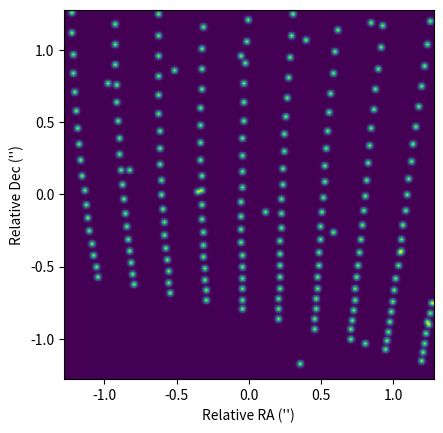

Source code (Python):
# -*- coding: utf-8 -*-
"""
Created on Sat Feb 17 22:07:02 2024

[redacted]
"""

import numpy as np
import matplotlib.pyplot as plt
from scipy.ndimage import gaussian_filter

def rectify(theta):
    x = theta / (2 * np.pi)
    return 2 * np.pi * (x + np.floor(0.5 - x))

def kepler_solve(t, P, ecc):
    maxj = 50; # Max number of iterations
    tol = 1e-8; # Convergence tolerance
    
    M = 2 * np.pi / P * t
    E = np.zeros(len(t))
    
    for i in range(len(t)):
        E0 = M[i]
        
        # Newton's formula to solve for eccentric anomoly
        for j in range(maxj):
            E1 = E0 - (E0 - ecc * np.sin(E0) - M[i]) / (1 - ecc * np.cos(E0))
            if abs(E1 - E0) < tol:
                break
            E0 = E1
        
        if j == maxj:
            print('Did not converge')
        
        E[i] = E1
    
    # Compute 2-dimensional spiral angles & radii
    # return 2 * np.arctan(np.sqrt((1 + ecc) / (1 - ecc)) * np.tan(E / 2))
    return 2 * np.arctan2(np.sqrt(1 + ecc) * np.sin(E/2), np.sqrt(1 - ecc) * np.cos(E/2))

def rotate_x(angle):
    arr = np.zeros((3, 3))
    arr[:, 0] = [1, 0, 0]
    arr[:, 1] = [0, np.cos(angle), np.sin(angle)]
    arr[:, 2] = [0, -np.sin(angle), np.cos(angle)]
    return arr
def rotate_y(angle):
    arr = np.zeros((3, 3))
    arr[:, 0] = [np.cos(angle), 0, -np.sin(angle)]
    arr[:, 1] = [0, 1, 0]
    arr[:, 2] = [np.sin(angle), 0, np.cos(angle)]
    return arr
def rotate_z(angle):
    arr = np.zeros((3, 3))
    arr[:, 0] = [np.cos(angle), np.sin(angle), 0]
    arr[:, 1] = [-np.sin(angle), np.cos(angle), 0]
    arr[:, 2] = [0, 0, 1]
    return arr


def spiral(skeleton, gif, Title, dim, pix, windspeed, period, inclination, big_omega, turn_off, eccentricity, omega_lock, 
           little_omega, periastron, cone_angle, offset, n_circ, theta_lim):
    # Plotting parameters
    n_p = 200;                      # Number of points per circle
    n_c = 300;                     # Number of circles per period
    
    im_siz = dim;        #360       # Image size (pixels) (square)
    im_res = pix;                   # Image resolution (mas/pix)
    
    # Physics parameters
    w     = windspeed / 365.25;        # windspeed [mas/year]->[mas/day]
    P     = period * 365.25;           # period [year]->[day]
    omega = np.deg2rad(little_omega);  # omega
    inc   = np.deg2rad(inclination);   # inclination  
    Ohm   = np.deg2rad(big_omega);     # Omega 
    ecc   = eccentricity;           # Eccentricity
    pa    = periastron * 365.25;       # Periastron date (Julian days)
    cone  = np.deg2rad(cone_angle);    # cone angle (deg)
    offst = offset * 365.25;           # time offset [year]->[day]
    #offst = t_obs - pa;            # time offset
    rnuc = turn_off;
    lim = theta_lim / 180 * np.pi;         # limit for theta to produce dust
    
    # Don't use in general
    if omega_lock:
        adjust = kepler_solve(pa-245, P, ecc);
        omega = rectify(omega + adjust);
        
    n_points = n_circ * n_c
    points = np.arange(0, n_points)
    # Time vector
    t = points / n_c * P + offst 
    
    # Angles from Keplers laws as a function of time
    theta = kepler_solve(t, P, ecc)
    
    # Radius of each dust circle
    r2 = w * (n_circ * P - points / n_c * P)
    # First ring in time has biggest radius
    
    # 3D spiral plume
    # NOTE: Spiral is always generated to align with first point
    # on the x-axis (theta = 0). The result is then rotated by 
    # the specified angles using direction cosine matrices 
    # (note: order of rotations is important & must be preserved
    # - omega, inc, Omega)
    
    # Generate the coordinates of the initial unit circle
    # which is copied around the spiral
    chi = np.arange(0, n_p - 1) / n_p * np.pi * 2; # Angle
    ones2 = np.ones(len(chi)) # Just ones
    
    # The circle is parallel to the y-z plane
    circ = np.array([np.cos(cone/2) * ones2, # x - becomes North
            np.sin(cone/2) * np.cos(chi), # y - becomes East
            np.sin(cone/2) * np.sin(chi)]) # z - becomes (-) line of sight
    
    # With anisotropic winds, can try and ellipse
    # elongation_factor = 1;
    # circ = [(cos(cone/2)*ones2); # x
    #         (sin(cone/2)*cos(chi)); # y
    #         (sin(cone/2)*sin(chi)) * elongation_factor]; # z
    
    # Initialise full array to store coordinates of all points
    circfull = np.zeros((3, (n_p + 1) * len(theta)))
    # gen = range(0, n_p) # indices of one circle
    
    # Calculate coordinates of each circle on the spiral
    for j in range(len(theta)):
        if r2[j] >= rnuc :
            if rectify(theta[j]) >= lim[0]:
                if rectify(theta[j]) <= lim[1]:
                    # circj = rotate_z(theta[j]) * circ * r2[j]
                    # circfull[:, (j-1)*n_p + gen] = circj
                    
                    circj = np.zeros((3, len(chi)))
                    for ii in range(len(chi)):
                        circj[:, ii] = np.matmul(rotate_z(theta[j]), circ[:, ii] * r2[j])
                    left_ind = j *n_p
                    circfull[:, left_ind:left_ind+n_p-1] = circj
    
    # TEST orbit
    # Input
    # im_res = 1
    # e = ecc
    # a = 100
    # c = e * a;
    # b = sqrt(a^2 - c^2);
    # 
    # circfull = zeros(3, (n_p+1)*length(theta));
    # for theta = 1:1:360
    #     circfull(1,floor(theta)) = a*cosd(theta);
    #     circfull(2,floor(theta)) = b*sind(theta);
    # end
    # 
    # circfull(1,361) = c;
    # circfull(2,361) = 0;
    # 
    # for i = 362:1:362+a-1
    #     circfull(1,floor(i)) = i-362;
    #     circfull(2,floor(i)) = 0;
    # end
    
    # Rotate points by specifed rotations -------------------
    # circfull = rotate_z(Ohm) * (rotate_x(inc) * (rotate_z(omega) * circfull));
    #circfull = circfull' * rotate_z(omega) * rotate_x(inc) * rotate_z(Ohm) ;
    #circfull = circfull';
    
    circfull = np.matmul(np.matmul(np.matmul(rotate_z(Ohm), rotate_x(inc)), rotate_z(omega)), circfull)
    
    # Variable density across spiral
    use_density = 1; # Varies across angle within each circle
    use_d2 = 1; # Varies across spiral so circles differ
    
    comment = "";
    
    if use_density:
        # Goes sinusoidally between 1 and 3, reaching 3 at {densest_angle}
        #densest_angle = 230;
        #density = cos(chi - densest_angle/180*pi) + 1; 
        
        # Gaussian
        densest_angle = 180;
        # densest angle = 230 -30 +20
        # densest_angle = 180 fixed, used in paper
        sd = 80;
        # sd = 60 -10 +30;
        # sd = 80 -20 +20;
        dist_chi = min([min(abs(chi / np.pi * 180 - densest_angle)), 
                        min(abs(chi / np.pi * 180 + 360 - densest_angle)), 
                        min(abs(chi / np.pi * 180 - 360 - densest_angle))])
        density = np.exp(-((dist_chi / 180 * np.pi) / (sd / 180 * np.pi))**2)
        
        comment = comment + " " + str(densest_angle) + "/" + str(sd);
    
    if use_d2:
        # Turn off completely at some stage
        #d2 = (theta < -120/180*pi) + (theta > 120/180*pi);
        
        # Inverse Gaussian
        #least_dense = 0; # perisatron
        #d2 = 1 - exp(-((theta - least_dense/180*pi) / (50/180*pi)).^2);
        
        # Double Gaussian
        dense1 = -135
        dense2 = 135
        sd = 40
        # sd = 40 -10 +30
        
        dist_theta1 = min([min(abs(theta / np.pi * 180 - dense1)),
                           min(abs(theta / np.pi * 180 + 360 - dense1)),
                           min(abs(theta / np.pi * 180 - 360 - dense1))]);
        dist_theta2 = min([min(abs(theta / np.pi * 180 - dense2)),
                           min(abs(theta / np.pi * 180 + 360 - dense2)),
                           min(abs(theta / np.pi * 180 - 360 - dense2))])
        
        d2 = np.exp(-((dist_theta1 / 180 * np.pi) / (sd / 180 * np.pi))**2) + np.exp(-((dist_theta2 / 180 * np.pi) / (sd / 180 * np.pi))**2)
    
        comment = comment + " " + str(dense1) + "/" + str(dense2) + "/" + str(sd);
        
        # Plotting
    #     distances = true_to_radius(theta/pi*180, 1, eccentricity);
    #     phases = mod(t/365.25.25, period)/period;
    #     
    #     d2_plot = d2;
    #     d2_plot(theta/pi*180 < -135) = 0;
    #     d2_plot(theta/pi*180 > 135) = 0;
    #     
    #     figure
    #     hold on
    #     #plot(theta)
    #     plot([phases 1+phases], [distances distances], '.')
    #     plot([phases 1+phases], [d2_plot d2_plot], '.')
    #     
    #     figure
    #     hold off
    #     plot(distances, d2_plot)
    #     figure
    
    # Generate image
    n_total = n_p * len(theta)
    im = np.zeros((im_siz, im_siz))
    
    # TEST line
    # circfull = zeros(3, (n_p+1)*length(theta));
    # for i = 1:100
    #     circfull(1,i) = i;
    #     circfull(2,i) = i/2;
    # end
    
    # Project 3D spiral to pixel values by looping over all points
    for i in range(n_total):
        
        # View along z axis
        imy = np.fix(circfull[1, i] / im_res + im_siz / 2);
        imx = im_siz - np.fix(circfull[2, i] / im_res + im_siz / 2);
        imy, imx = int(imy), int(imx)
        
        #imy = fix(circfull(1, i)/im_res + im_siz/2);
        #imx = fix(circfull(2, i)/im_res + im_siz/2);
        
        # Image y = up = North = coordinate x
        # Image -x = left = East = coordinate y
        
        # Add density
        if (imx > 0) and (imx < im_siz) and (imy > 0) and (imy < im_siz):
            if use_density and ~use_d2:
                # print((i-1)%n_p + 1)
                # dens = density[(i-1)%n_p + 1]
                dens = density
                im[imy, imx] = im[imy, imx] + dens
            elif use_d2 and ~use_density:
                dens2 = d2(np.floor((i - 1) / n_p) + 1)
                im[imy, imx] = im[imy, imx] + dens2
            elif use_d2 and use_density:
                # dens3 = density[(i-1)%n_p + 1] * d2(np.floor((i - 1) / n_p) + 1)
                dens3 = density * d2(np.floor((i - 1) / n_p) + 1)
                im[imy, imx] = im[imy, imx] + dens3
            else:
                im[imy, imx] = im[imy, imx] + 1
        # Coordinate 1 = image y
        # Coordinate 2 = image x
    
    # Get rid of centre
    #im(im_siz/2, im_siz/2) = 0;
    im[im_siz // 2, im_siz // 2] = 1/8 * (sum(sum(im[im_siz//2-1:im_siz//2+1, im_siz//2-1:im_siz//2+1])) - im[im_siz//2, im_siz//2])
    
    # Normalise
    if np.max(im) > 0 and ~gif:
        im = im / np.max(im)
    
    
    # ---------- PLOTTING ----------
    scale = im_res / 1e3;
    dim = im_siz / 2;
    x = np.linspace(-dim*scale, dim*scale, int(dim)*2);
    
    if ~gif:
        
        # DATA
        fig, ax = plt.subplots()
        # ax.imshow(x, x, skeleton)
        # ax.imshow(skeleton, extent=[min(x), max(x), min(x), max(x)])
        ax.set_xlabel("Relative RA ('')")
        ax.set_ylabel("Relative Dec ('')")
        # set(gca,'YDir','normal')
        
        # MODEL OUTLINE
        # hold on
        high_pass_model = gaussian_filter(im - gaussian_filter(im, 2), 1);
        model_threshold = 0.0005;
        high_pass_model[high_pass_model > model_threshold] = 1;
        high_pass_model[high_pass_model <= model_threshold] = 0;
        high_pass_model = gaussian_filter(high_pass_model, 1)
        high_pass_model = high_pass_model / np.max(high_pass_model)
        
        # alpha = (1 - (high_pass_model < 0.85)) * 0.8;
        alpha = 1
        # h2 = ax.imshow(x, x, high_pass_model, alpha=alpha)
        ax.imshow(high_pass_model, extent=[min(x), max(x), min(x), max(x)], alpha=alpha)
        ax.set_xlabel("Relative RA ('')")
        ax.set_ylabel("Relative Dec ('')")
        
        # #colormap gray
        # set(gca,'YDir','normal')

        ax.set_title(Title)
    
    # # MODEL
    # if gif:
    #     fig, ax = plt.subplots()
    #     #h = imagesc(x,x,-min(im,0.1));
    #     #imagesc(-min(im,0.1));
    #     imagesc(-min(im,10));
    #     xlabel("Relative RA ('')")
    #     ylabel("Relative Dec ('')")
    #     colormap gray
    #     axis image
    #     set(gca,'YDir','normal')
    #     title(Title)
    return im, comment
    



# Generate at a specific phase
obs_dates = [""];
outnames = [""];
phases = [0.47];
dims = [256];
pixs = [10];

# Params for high
#dims = [512, 512, 512, 512, 512, 512];
#pixs = [10/4, 10/4, 9.52/4, 9.52/4, 10/4, 9.52];

for group in range(len(obs_dates)):
    # ---------- Model ----------
    # Fixed
    omega_lock = False
    period = 125
    eccentricity = 0.7
    little_omega = 0
    periastron = 1946
    big_omega = -88
    inclination = 25
    distance = 2.4

    # Masses
    mwc = 10 # ± 0.5 Msum for the WC7
    mo =  13 # ± 1.3 Msun for the O5
    M = mwc + mo # Enclosed mass
    a = (M*period**2)**(1/3); # semimajor axis in AU

    # Constants
    Msun = 1.98847e30; # kg
    G = 6.67408e-11; # SI units
    AU = 1.495978707e11; # m

    # Vis-Viva
    d = a * (1 - eccentricity) # AU
    v = np.sqrt(G * M * Msun * (2 / (d * AU) - 1 / (a * AU))) * 1e-3; # km/s

    # Adjustable
    windspeed = 3400 * 0.210805 / distance; # km/s to mas/year
    # windspeed = 2460 -130 +130

    cone_angle = 60*2;
    # cone angle = (42 -5 +5) * 2

    theta_lim = np.array([-114, 150])
    # Low = -(135 -5 +10), High = 135 -5 +15

    # On and off
    turn_off = 0;
    n_circ = 1;
    
    # Use below when obs_date given but not phase
    #obs_date = obs_dates(group);
    
    # Use below when phase given but not obs_date
    phase = phases[group];
    obs_date = periastron + period * (1 + phase);
    
    offset = obs_date - n_circ*period - periastron;
    # The programs implies: {n_circ} periods ago, the position angle of the
    # binary corresponds to an offset from periastron of {offset} years

    # Calculate phase
    #phase = (obs_date - periastron)/period;
    #phase = round(phase - floor(phase), 3);

    # Generate Spiral
    dim = dims[group]
    pix = pixs[group]
    make_gif = 0;
    Title = "";
    [im, comment] = spiral([], make_gif, Title, dim, pix, windspeed, period, inclination, big_omega, turn_off,
                           eccentricity, omega_lock, little_omega, periastron, cone_angle, offset, n_circ, theta_lim)

    # Write to fits
    print(phase)
    #fitswrite(im, outdir + "VIS4inc90_" + outnames(group) + ".fits")
    #fitswrite(im, "/Users/<user>/Desktop/Test1.fits")
    